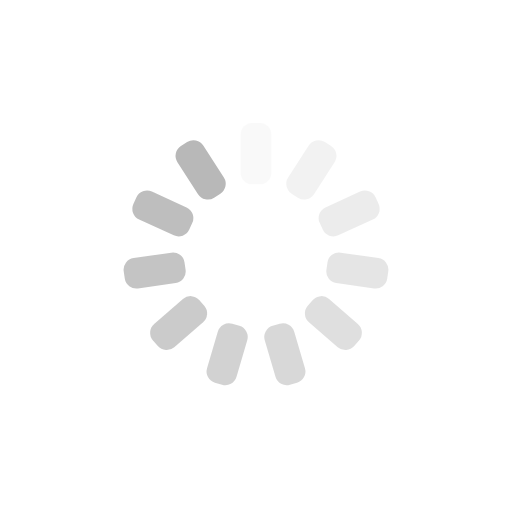
t = 0.00 s
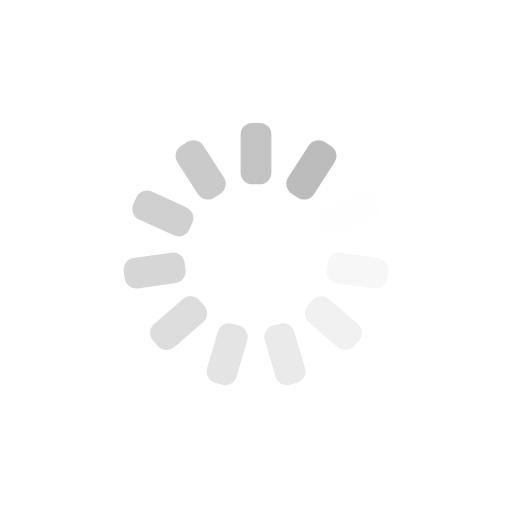
t = 0.41 s
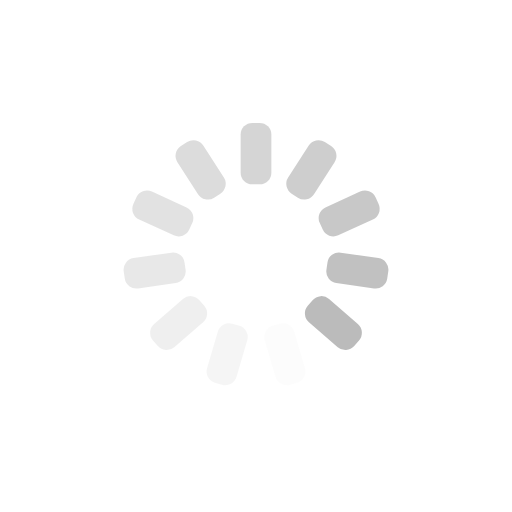
t = 0.82 s
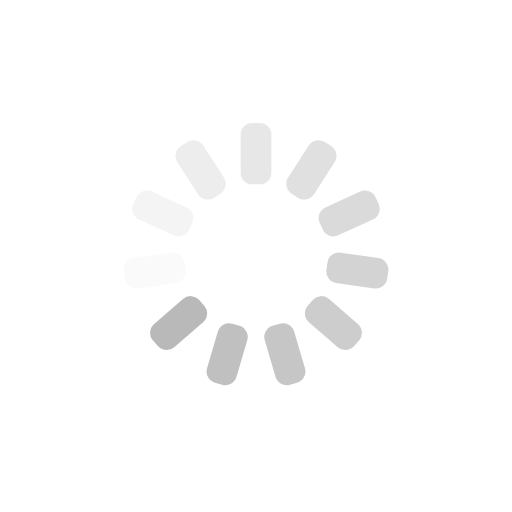
t = 1.23 s

The animated SVG that drew these frames (rendered in a browser with its animation timeline set to each time). Animation: 11 SMIL elements (animate=11); one cycle of 1.64 s, repeats indefinitely.

<?xml version="1.0" encoding="utf-8"?>
<svg xmlns="http://www.w3.org/2000/svg" xmlns:xlink="http://www.w3.org/1999/xlink" style="margin: auto; background: rgb(255, 255, 255); display: block; shape-rendering: auto;" width="277px" height="277px" viewBox="0 0 100 100" preserveAspectRatio="xMidYMid">
<g transform="rotate(0 50 50)">
  <rect x="47" y="24" rx="2.2800000000000002" ry="2.2800000000000002" width="6" height="12" fill="#b8b8b8">
    <animate attributeName="opacity" values="1;0" keyTimes="0;1" dur="1.639344262295082s" begin="-1.4903129657228018s" repeatCount="indefinite"></animate>
  </rect>
</g><g transform="rotate(32.72727272727273 50 50)">
  <rect x="47" y="24" rx="2.2800000000000002" ry="2.2800000000000002" width="6" height="12" fill="#b8b8b8">
    <animate attributeName="opacity" values="1;0" keyTimes="0;1" dur="1.639344262295082s" begin="-1.3412816691505216s" repeatCount="indefinite"></animate>
  </rect>
</g><g transform="rotate(65.45454545454545 50 50)">
  <rect x="47" y="24" rx="2.2800000000000002" ry="2.2800000000000002" width="6" height="12" fill="#b8b8b8">
    <animate attributeName="opacity" values="1;0" keyTimes="0;1" dur="1.639344262295082s" begin="-1.1922503725782414s" repeatCount="indefinite"></animate>
  </rect>
</g><g transform="rotate(98.18181818181819 50 50)">
  <rect x="47" y="24" rx="2.2800000000000002" ry="2.2800000000000002" width="6" height="12" fill="#b8b8b8">
    <animate attributeName="opacity" values="1;0" keyTimes="0;1" dur="1.639344262295082s" begin="-1.0432190760059612s" repeatCount="indefinite"></animate>
  </rect>
</g><g transform="rotate(130.9090909090909 50 50)">
  <rect x="47" y="24" rx="2.2800000000000002" ry="2.2800000000000002" width="6" height="12" fill="#b8b8b8">
    <animate attributeName="opacity" values="1;0" keyTimes="0;1" dur="1.639344262295082s" begin="-0.8941877794336811s" repeatCount="indefinite"></animate>
  </rect>
</g><g transform="rotate(163.63636363636363 50 50)">
  <rect x="47" y="24" rx="2.2800000000000002" ry="2.2800000000000002" width="6" height="12" fill="#b8b8b8">
    <animate attributeName="opacity" values="1;0" keyTimes="0;1" dur="1.639344262295082s" begin="-0.7451564828614009s" repeatCount="indefinite"></animate>
  </rect>
</g><g transform="rotate(196.36363636363637 50 50)">
  <rect x="47" y="24" rx="2.2800000000000002" ry="2.2800000000000002" width="6" height="12" fill="#b8b8b8">
    <animate attributeName="opacity" values="1;0" keyTimes="0;1" dur="1.639344262295082s" begin="-0.5961251862891207s" repeatCount="indefinite"></animate>
  </rect>
</g><g transform="rotate(229.0909090909091 50 50)">
  <rect x="47" y="24" rx="2.2800000000000002" ry="2.2800000000000002" width="6" height="12" fill="#b8b8b8">
    <animate attributeName="opacity" values="1;0" keyTimes="0;1" dur="1.639344262295082s" begin="-0.44709388971684055s" repeatCount="indefinite"></animate>
  </rect>
</g><g transform="rotate(261.8181818181818 50 50)">
  <rect x="47" y="24" rx="2.2800000000000002" ry="2.2800000000000002" width="6" height="12" fill="#b8b8b8">
    <animate attributeName="opacity" values="1;0" keyTimes="0;1" dur="1.639344262295082s" begin="-0.29806259314456035s" repeatCount="indefinite"></animate>
  </rect>
</g><g transform="rotate(294.54545454545456 50 50)">
  <rect x="47" y="24" rx="2.2800000000000002" ry="2.2800000000000002" width="6" height="12" fill="#b8b8b8">
    <animate attributeName="opacity" values="1;0" keyTimes="0;1" dur="1.639344262295082s" begin="-0.14903129657228018s" repeatCount="indefinite"></animate>
  </rect>
</g><g transform="rotate(327.27272727272725 50 50)">
  <rect x="47" y="24" rx="2.2800000000000002" ry="2.2800000000000002" width="6" height="12" fill="#b8b8b8">
    <animate attributeName="opacity" values="1;0" keyTimes="0;1" dur="1.639344262295082s" begin="0s" repeatCount="indefinite"></animate>
  </rect>
</g>
<!-- [ldio] generated by https://loading.io/ --></svg>
